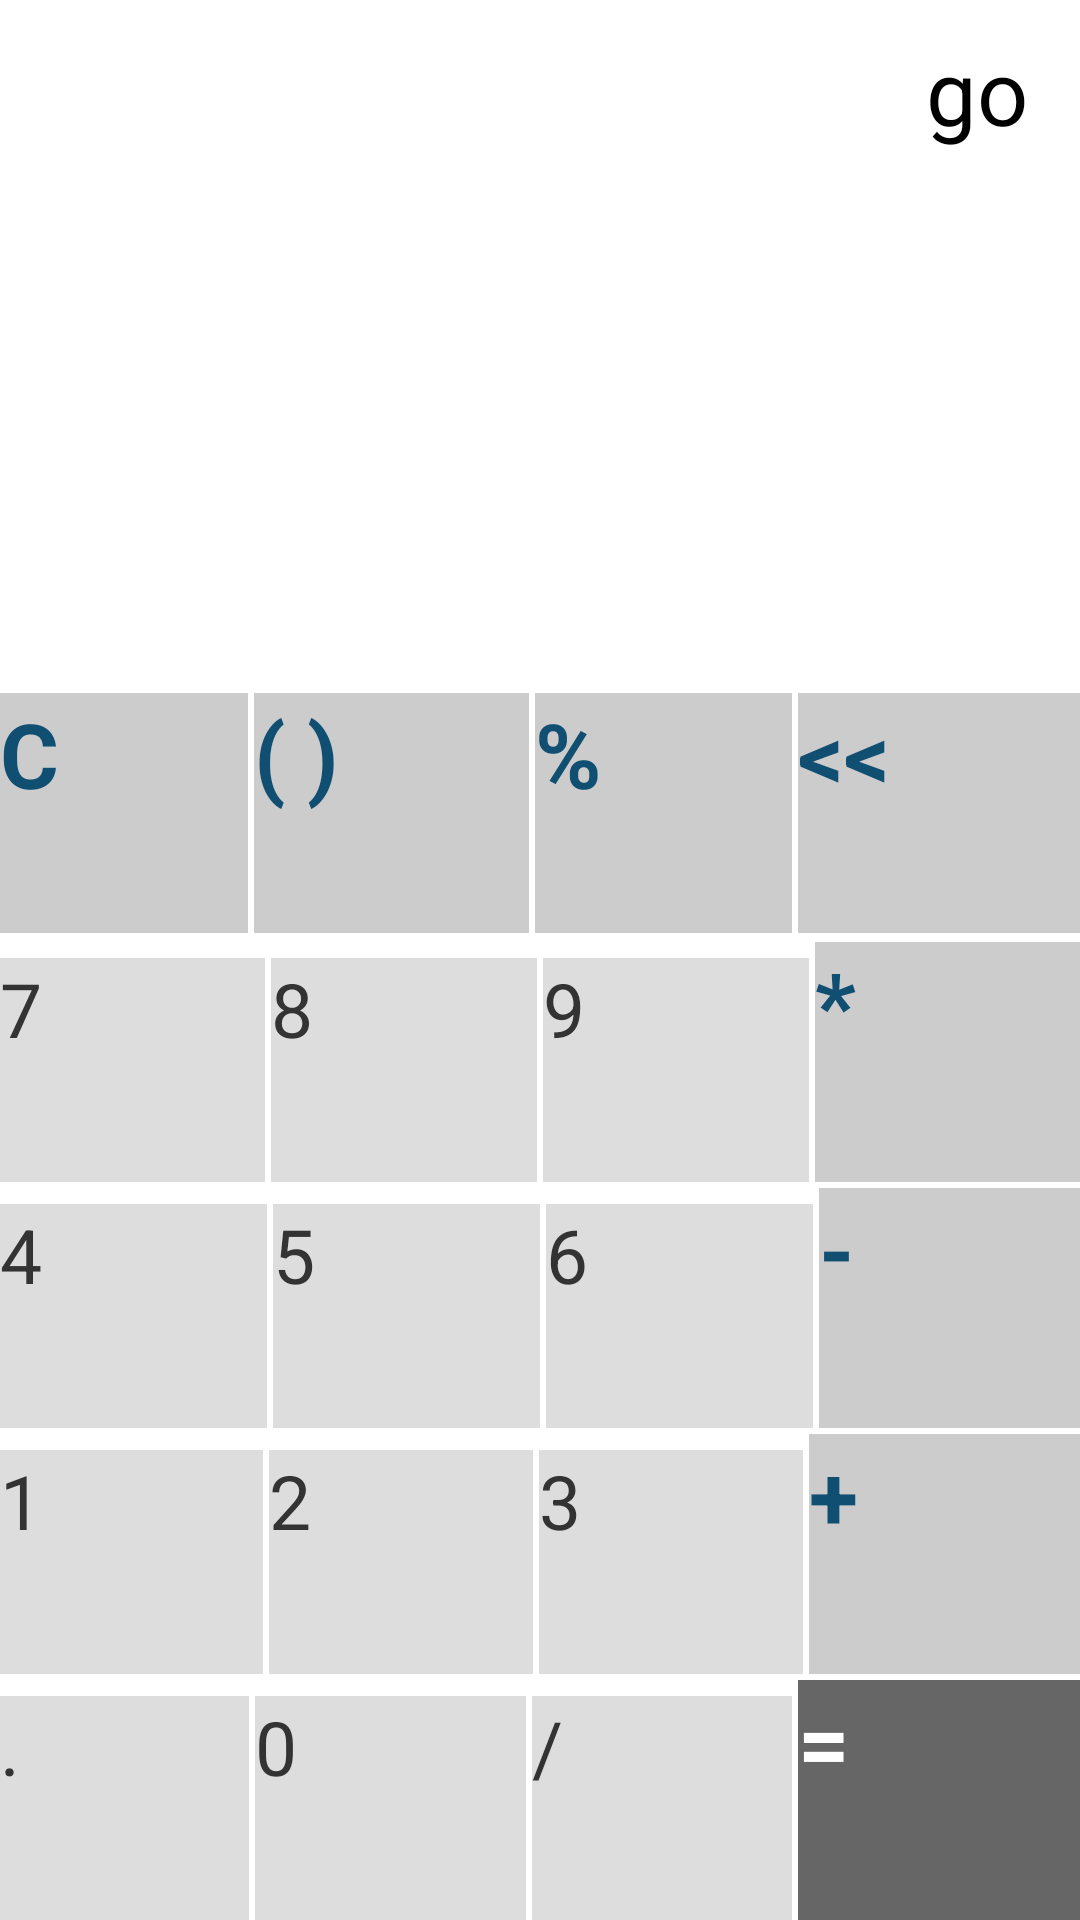

Reconstruct the res/layout file that produces this screen, plus the resources it refers to.
<!-- AndroidManifest.xml: application theme Theme.MyApplication -->
<!-- res/layout/activity_main.xml -->
<?xml version="1.0" encoding="utf-8"?>
<LinearLayout xmlns:android="http://schemas.android.com/apk/res/android"
    xmlns:tools="http://schemas.android.com/tools"
    android:layout_width="fill_parent"
    android:layout_height="fill_parent"
    android:background="#fff"
    android:orientation="vertical"
    tools:context=".MainActivity"
    tools:ignore="MissingConstraints">

    <include
        layout="@layout/simple_calculator_result"
        android:layout_width="wrap_content"
        android:layout_height="wrap_content"
        android:layout_gravity="right"
        tools:ignore="RtlHardcoded" />

    <LinearLayout
        android:layout_width="fill_parent"
        android:layout_height="fill_parent"
        android:gravity="bottom"
        android:orientation="vertical">











        <LinearLayout
            android:layout_width="match_parent"
            android:layout_height="wrap_content"
            android:orientation="horizontal">


            <Button
                android:id="@+id/btn_delete"
                android:layout_width="wrap_content"
                android:layout_height="wrap_content"
                android:layout_weight="1"
                android:background="#ccc"
                android:minHeight="80dp"
                android:text="C"
                android:textColor="@color/colorPrimaryDark"
                android:textSize="30sp"
                android:textStyle="bold" />


            <Button
                android:id="@+id/btn_small_bracket"
                android:layout_width="wrap_content"
                android:layout_height="wrap_content"
                android:layout_marginLeft="2dp"
                android:layout_weight="1"
                android:background="#ccc"
                android:minHeight="80dp"
                android:text="( )"
                android:textColor="@color/colorPrimaryDark"
                android:textSize="30sp"
                android:textStyle="bold" />


            <Button
                android:id="@+id/btn_percentage"
                android:layout_width="wrap_content"
                android:layout_height="wrap_content"
                android:layout_marginLeft="2dp"
                android:layout_marginRight="2dp"
                android:layout_weight="1"
                android:background="#ccc"
                android:minHeight="80dp"
                android:text="%"
                android:textColor="@color/colorPrimaryDark"
                android:textSize="30sp"
                android:textStyle="bold" />


            <Button
                android:id="@+id/btn_back"
                android:layout_width="wrap_content"
                android:layout_height="wrap_content"
                android:layout_weight="1"
                android:background="#ccc"
                android:minHeight="80dp"
                android:text="@string/bacc"
                android:textColor="@color/colorPrimaryDark"
                android:textSize="30sp"
                android:textStyle="bold" />

        </LinearLayout>


        <LinearLayout
            android:layout_width="match_parent"
            android:layout_height="wrap_content"
            android:layout_marginTop="3dp"
            android:orientation="horizontal">


            <Button
                android:id="@+id/btn_seven"
                android:layout_width="wrap_content"
                android:layout_height="wrap_content"
                android:layout_weight="1"
                android:background="#ddd"
                android:minHeight="80dp"
                android:text="7"
                android:textColor="#333"
                android:textSize="25sp" />


            <Button
                android:id="@+id/btn_eight"
                android:layout_width="wrap_content"
                android:layout_height="wrap_content"
                android:layout_marginLeft="2dp"
                android:layout_weight="1"
                android:background="#ddd"
                android:minHeight="80dp"
                android:text="8"
                android:textColor="#333"
                android:textSize="25sp" />


            <Button
                android:id="@+id/btn_nine"
                android:layout_width="wrap_content"
                android:layout_height="wrap_content"
                android:layout_marginLeft="2dp"
                android:layout_marginRight="2dp"
                android:layout_weight="1"
                android:background="#ddd"
                android:minHeight="80dp"
                android:text="9"
                android:textColor="#333"
                android:textSize="25sp" />


            <Button
                android:id="@+id/btn_multiple"
                android:layout_width="wrap_content"
                android:layout_height="wrap_content"
                android:layout_weight="1"
                android:background="#ccc"
                android:minHeight="80dp"
                android:text="*"
                android:textColor="@color/colorPrimaryDark"
                android:textSize="30sp"
                android:textStyle="bold" />



        </LinearLayout>


        <LinearLayout
            android:layout_width="match_parent"
            android:layout_height="wrap_content"
            android:layout_marginTop="2dp"
            android:orientation="horizontal">
            <Button
                android:id="@+id/btn_four"
                android:layout_width="wrap_content"
                android:layout_height="wrap_content"
                android:layout_weight="1"
                android:background="#ddd"
                android:minHeight="80dp"
                android:text="4"
                android:textColor="#333"
                android:textSize="25sp" />
            <Button
                android:id="@+id/btn_five"
                android:layout_width="wrap_content"
                android:layout_height="wrap_content"
                android:layout_marginLeft="2dp"
                android:layout_weight="1"
                android:background="#ddd"
                android:minHeight="80dp"
                android:text="5"
                android:textColor="#333"
                android:textSize="25sp" />
            <Button
                android:id="@+id/btn_six"
                android:layout_width="wrap_content"
                android:layout_height="wrap_content"
                android:layout_marginLeft="2dp"
                android:layout_marginRight="2dp"
                android:layout_weight="1"
                android:background="#ddd"
                android:minHeight="80dp"
                android:text="6"
                android:textColor="#333"
                android:textSize="25sp" />

            <Button
                android:id="@+id/btn_minus"
                android:layout_width="wrap_content"
                android:layout_height="wrap_content"
                android:layout_weight="1"
                android:background="#ccc"
                android:minHeight="80dp"
                android:text="-"
                android:textColor="@color/colorPrimaryDark"
                android:textSize="30sp"
                android:textStyle="bold" />

        </LinearLayout>


        <LinearLayout
            android:layout_width="match_parent"
            android:layout_height="wrap_content"
            android:layout_marginTop="2dp"
            android:orientation="horizontal">
            <Button
                android:id="@+id/btn_one"
                android:layout_width="wrap_content"
                android:layout_height="wrap_content"
                android:layout_weight="1"
                android:background="#ddd"
                android:minHeight="80dp"
                android:text="1"
                android:textColor="#333"
                android:textSize="25sp" />

            <Button
                android:id="@+id/btn_two"
                android:layout_width="wrap_content"
                android:layout_height="wrap_content"
                android:layout_marginLeft="2dp"
                android:layout_weight="1"
                android:background="#ddd"
                android:minHeight="80dp"
                android:text="2"
                android:textColor="#333"
                android:textSize="25sp" />

            <Button
                android:id="@+id/btn_three"
                android:layout_width="wrap_content"
                android:layout_height="wrap_content"
                android:layout_marginLeft="2dp"
                android:layout_marginRight="2dp"
                android:layout_weight="1"
                android:background="#ddd"
                android:minHeight="80dp"
                android:text="3"
                android:textColor="#333"
                android:textSize="25sp" />

            <Button
                android:id="@+id/btn_plus"
                android:layout_width="wrap_content"
                android:layout_height="wrap_content"
                android:layout_weight="1"
                android:background="#ccc"
                android:minHeight="80dp"
                android:text="+"
                android:textColor="@color/colorPrimaryDark"
                android:textSize="30sp"
                android:textStyle="bold" />



        </LinearLayout>


        <LinearLayout
            android:layout_width="match_parent"
            android:layout_height="wrap_content"
            android:layout_marginTop="2dp"
            android:orientation="horizontal">

            <Button
                android:id="@+id/btn_dot"
                android:layout_width="wrap_content"
                android:layout_height="wrap_content"
                android:layout_weight="1"
                android:background="#ddd"
                android:minHeight="80dp"
                android:text="."
                android:textColor="#333"
                android:textSize="25sp" />

            <Button
                android:id="@+id/btn_zero"
                android:layout_width="wrap_content"
                android:layout_height="wrap_content"
                android:layout_marginLeft="2dp"
                android:layout_weight="1"
                android:background="#ddd"
                android:minHeight="80dp"
                android:text="0"
                android:textColor="#333"
                android:textSize="25sp" />

            <Button
                android:id="@+id/btn_divide"
                android:layout_width="wrap_content"
                android:layout_height="wrap_content"
                android:layout_marginLeft="2dp"
                android:layout_marginRight="2dp"
                android:layout_weight="1"
                android:background="#ddd"
                android:minHeight="80dp"
                android:text="/"
                android:textColor="#333"
                android:textSize="25sp" />

            <Button
                android:id="@+id/btn_equal"
                android:layout_width="wrap_content"
                android:layout_height="wrap_content"
                android:layout_weight="1"
                android:background="#666"
                android:minHeight="80dp"
                android:text="="
                android:textColor="#fff"
                android:textSize="30sp"
                android:textStyle="bold" />
        </LinearLayout>

    </LinearLayout>

   </LinearLayout>
<!-- res/layout/simple_calculator_result.xml (included above) -->
<?xml version="1.0" encoding="utf-8"?>
<LinearLayout xmlns:android="http://schemas.android.com/apk/res/android"
    android:layout_width="match_parent"
    android:layout_height="match_parent"
    android:gravity="right"
    android:orientation="vertical"
    android:padding="10dp">

    <TextView
        android:id="@+id/result_text_view"
        android:layout_width="wrap_content"
        android:layout_height="wrap_content"
        android:text="go "
        android:textSize="30sp" />

    <TextView
        android:id="@+id/result"
        android:layout_width="wrap_content"
        android:layout_height="wrap_content"
        android:layout_marginTop="16dp"
        android:textSize="16sp" />
</LinearLayout>
<!-- resources referenced by this layout -->
<resources>
  <color name="colorPrimaryDark">#104F72</color>
  <string name="bacc">&lt;&lt;</string>
</resources>
